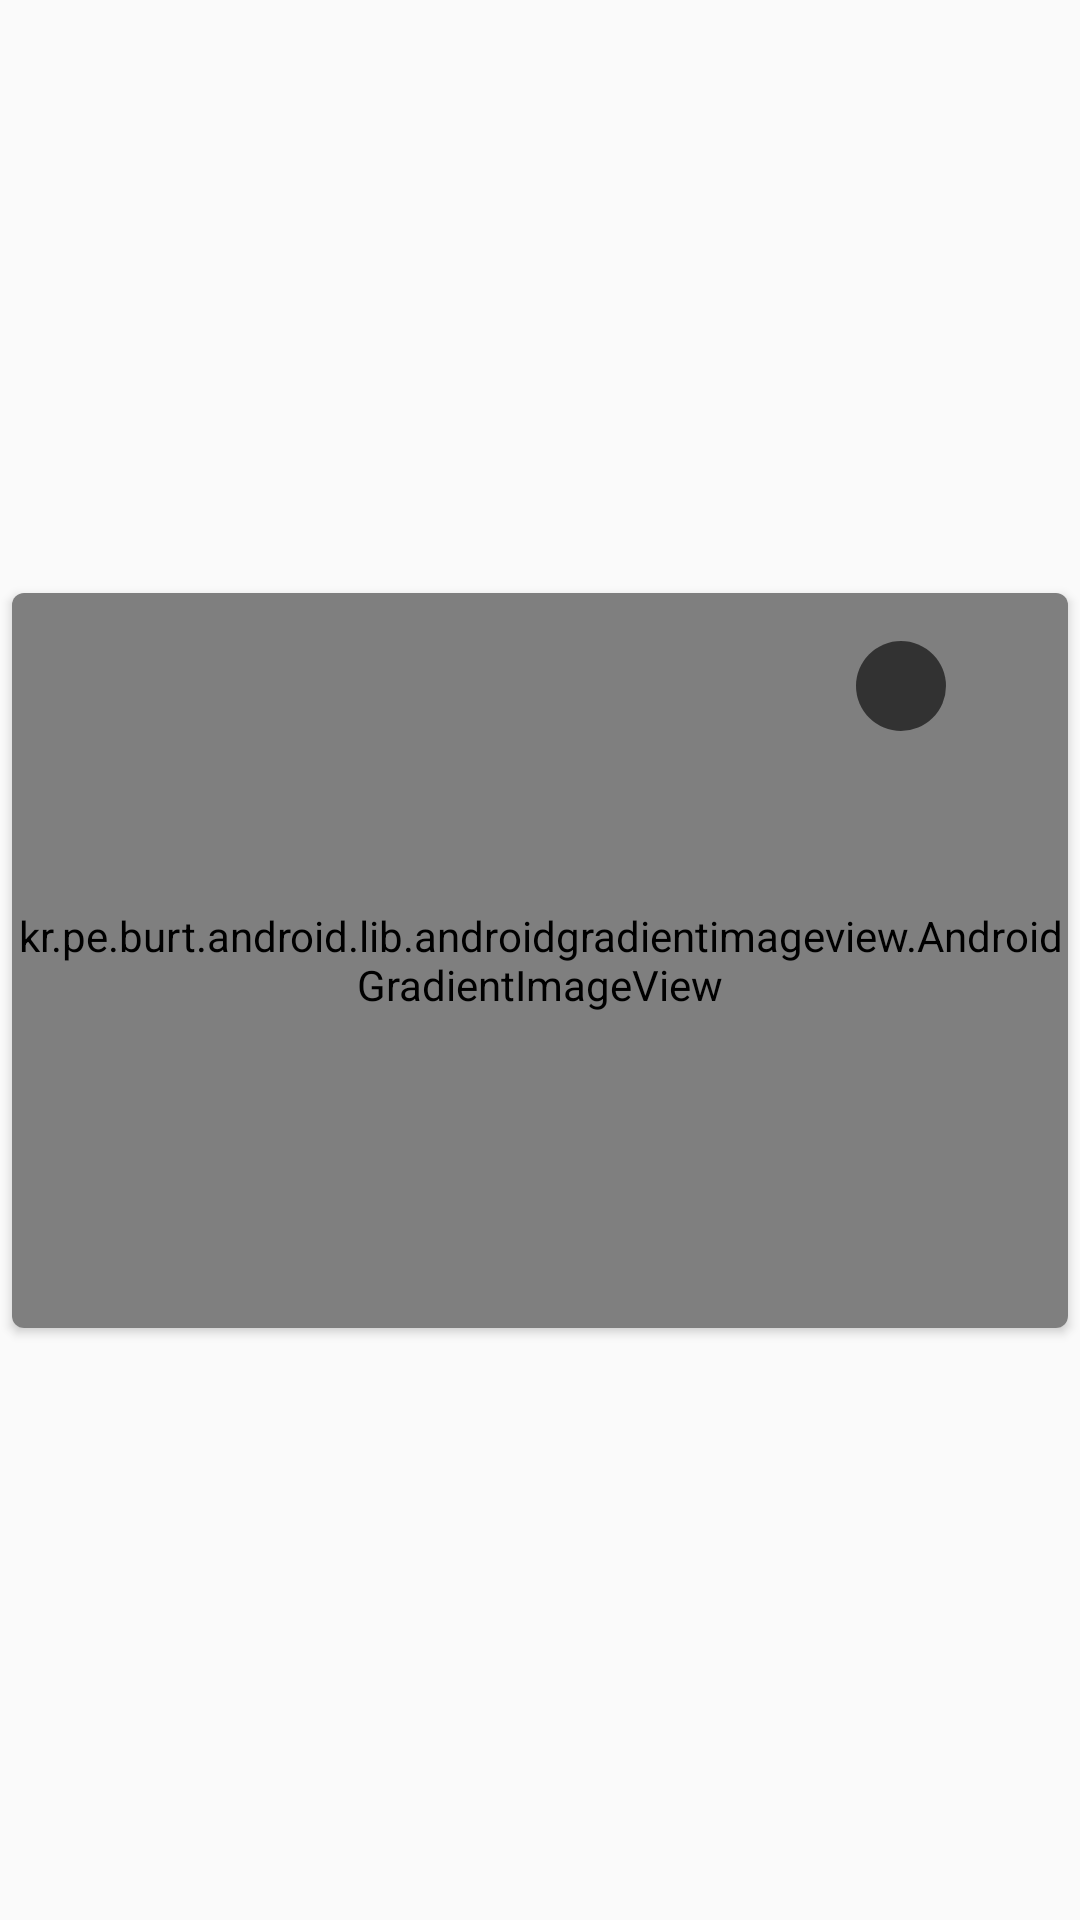

The Android layout XML behind this screen, and the referenced resources:
<!-- AndroidManifest.xml: application theme AppTheme -->
<!-- res/layout/movie_grid_item.xml -->
<?xml version="1.0" encoding="utf-8"?>
<androidx.constraintlayout.widget.ConstraintLayout
    xmlns:android="http://schemas.android.com/apk/res/android"
    xmlns:app="http://schemas.android.com/apk/res-auto"
    xmlns:tools="http://schemas.android.com/tools"
    android:layout_width="match_parent"
    android:layout_height="250dp"

    >


    <androidx.cardview.widget.CardView
        android:layout_margin="@dimen/mini_margin"
        android:id="@+id/cardView"
        android:layout_width="match_parent"
        android:layout_height="245dp"
        app:cardCornerRadius="@dimen/mini_margin"
        app:cardPreventCornerOverlap="true"
        app:layout_constraintBottom_toBottomOf="parent"
        app:layout_constraintEnd_toEndOf="parent"
        app:layout_constraintStart_toEndOf="parent"
        app:layout_constraintStart_toStartOf="parent"
        app:layout_constraintTop_toTopOf="parent">

        <androidx.constraintlayout.widget.ConstraintLayout
            android:layout_width="match_parent"
            android:layout_height="match_parent"
            app:layout_constraintBottom_toBottomOf="parent"
            app:layout_constraintEnd_toEndOf="parent"
            app:layout_constraintHorizontal_bias="0.5"
            app:layout_constraintStart_toStartOf="parent"
            app:layout_constraintTop_toTopOf="parent">


            <kr.pe.burt.android.lib.androidgradientimageview.AndroidGradientImageView
                android:id="@+id/poster_view"
                android:layout_width="match_parent"
                android:layout_height="match_parent"
                android:scaleType="centerCrop"
                android:src="@mipmap/ic_launcher"
                android:transitionName="@string/transition_photo"
                app:giv_endColor="#ae060606"
                app:giv_endOffset="1.0"
                app:giv_rotate="45.0"
                app:giv_x="0.0"
                app:giv_y="0.0"
                app:layout_constraintBottom_toBottomOf="parent"
                app:layout_constraintEnd_toEndOf="parent"
                app:layout_constraintHorizontal_bias="0.0"
                app:layout_constraintStart_toStartOf="parent"
                app:layout_constraintTop_toTopOf="parent"
                app:layout_constraintVertical_bias="0.0" />

            <TextView
                android:layout_marginEnd="@dimen/margin"
                android:id="@+id/rating_view"
                android:layout_width="30dp"
                android:layout_height="30dp"
                android:layout_alignEnd="@id/poster_view"
                android:layout_marginStart="132dp"
                android:background="@drawable/rating_circle"
                android:fontFamily="sans-serif-medium"
                android:gravity="center"
                android:textColor="@android:color/white"
                android:textSize="14sp"
                android:transitionName="ratingName"
                app:layout_constraintBottom_toBottomOf="parent"
                app:layout_constraintEnd_toEndOf="parent"
                app:layout_constraintHorizontal_bias="0.858"
                app:layout_constraintStart_toStartOf="parent"
                app:layout_constraintTop_toTopOf="parent"
                app:layout_constraintVertical_bias="0.074"
                tools:text="8.9" />

            <TextView
                android:id="@+id/title_view"
                android:layout_marginEnd="@dimen/margin"
                android:layout_marginStart="@dimen/margin"
                android:layout_width="wrap_content"
                android:layout_height="wrap_content"
                android:layout_alignParentBottom="true"
                android:layout_centerHorizontal="true"
                android:layout_gravity="end"
                android:layout_marginTop="152dp"
                android:layout_marginBottom="17dp"
                android:fontFamily="sans-serif-medium"
                android:paddingBottom="10dp"
                android:textColor="@android:color/white"
                android:textSize="16sp"
                android:transitionName="titleName"
                app:layout_constraintBottom_toBottomOf="@+id/poster_view"
                app:layout_constraintEnd_toStartOf="@+id/poster_view"
                app:layout_constraintStart_toEndOf="@+id/poster_view"
                app:layout_constraintTop_toTopOf="parent"
                tools:text="Blade runner" />

        </androidx.constraintlayout.widget.ConstraintLayout>
    </androidx.cardview.widget.CardView>




</androidx.constraintlayout.widget.ConstraintLayout>
<!-- resources referenced by this layout -->
<resources>
  <dimen name="margin">16dp</dimen>
  <dimen name="mini_margin">4dp</dimen>
  <!-- drawable rating_circle (drawable) -->
  <?xml version="1.0" encoding="utf-8"?>
  <shape xmlns:android="http://schemas.android.com/apk/res/android"
      android:shape="oval">
      <solid android:color="@color/Black" />
      <size
          android:width="16dp"
          android:height="16dp"
          />
      <corners android:radius="18dp" />
  </shape>
  <string name="transition_photo">photo_transition</string>
  <style name="AppTheme" parent="Theme.AppCompat.Light.DarkActionBar">
          
          <item name="colorPrimary">@color/colorPrimary</item>
          <item name="colorPrimaryDark">@color/colorPrimaryDark</item>
          <item name="colorAccent">@color/colorAccent</item>
          <item name="android:windowContentTransitions">true</item>
      </style>
  <color name="Black">#9a000000</color>
  <color name="colorPrimary">#314a63</color>
  <color name="colorPrimaryDark">#2b4056</color>
  <color name="colorAccent">#40afff</color>
</resources>
